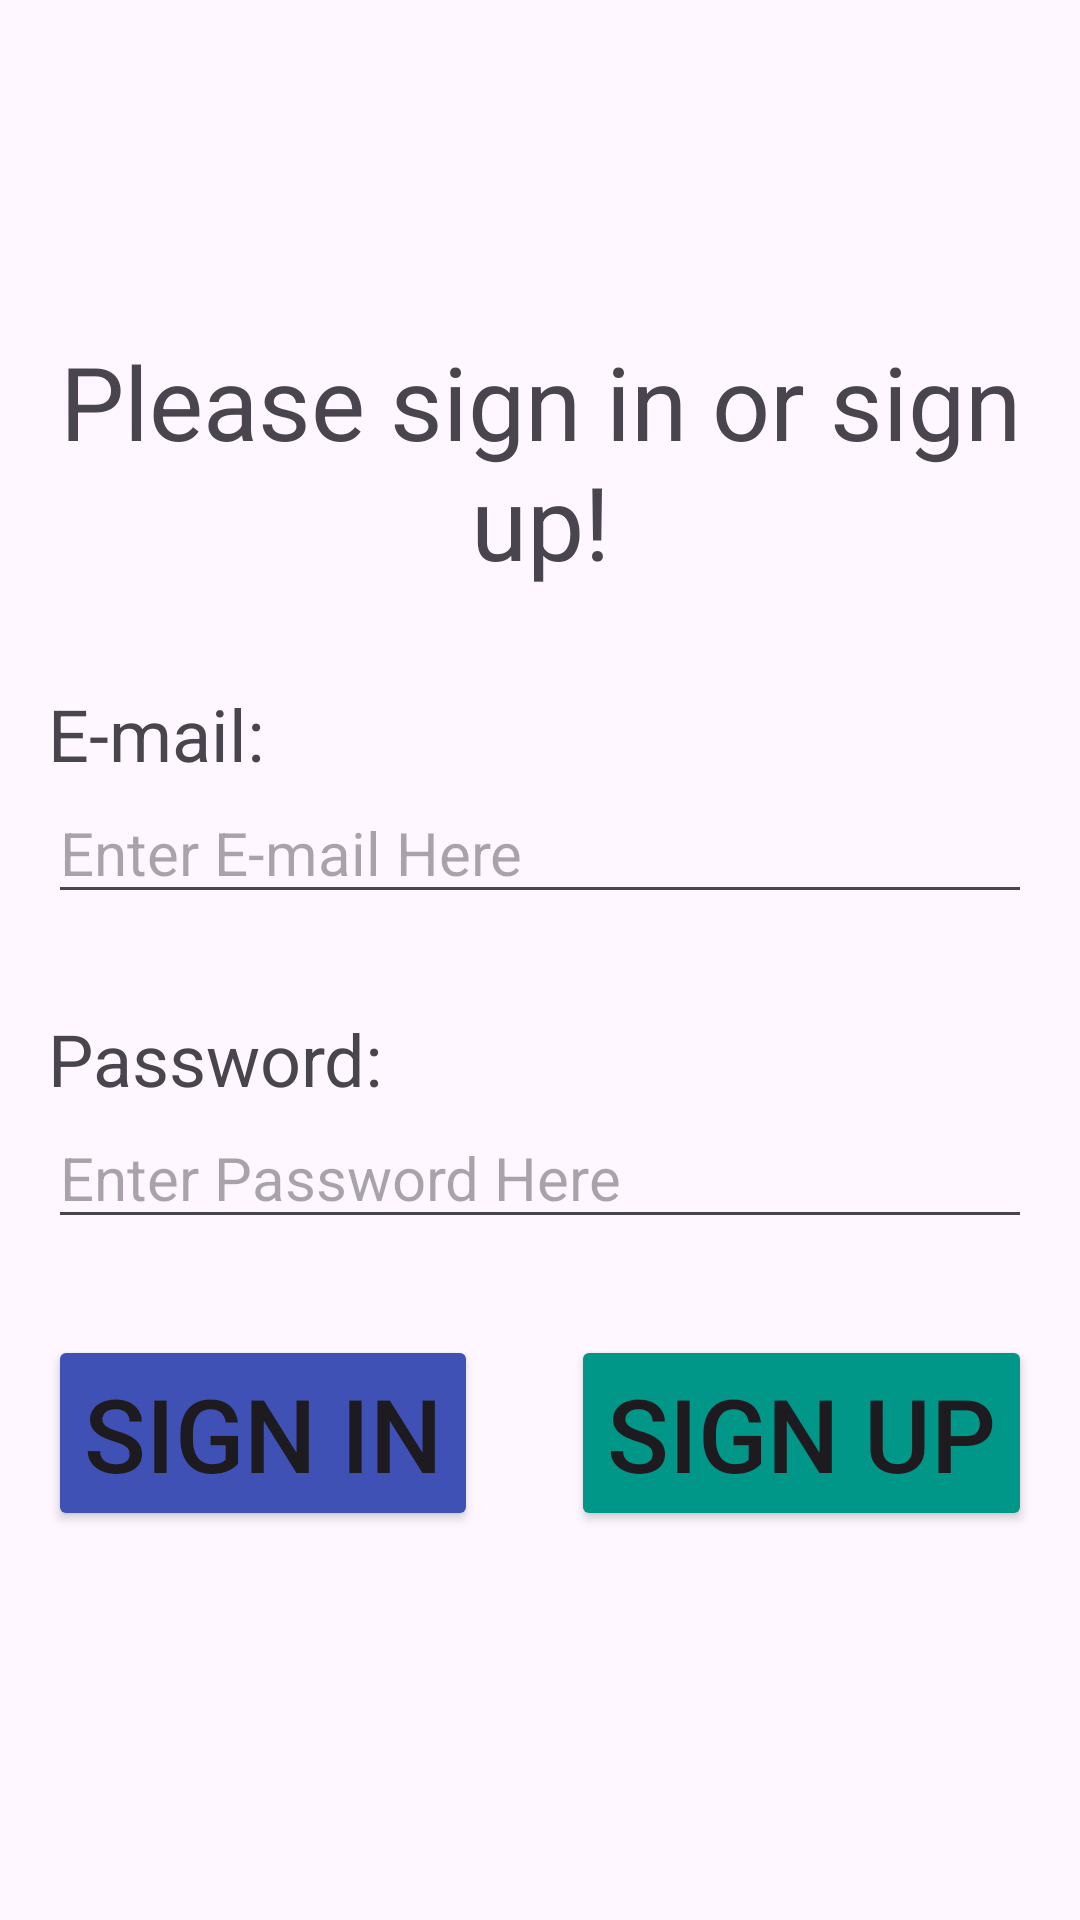

Here is an Android app screen rendered from its layout file. Give the layout XML and the strings, colors and styles it references.
<!-- AndroidManifest.xml: application theme Theme.GCache -->
<!-- res/layout/activity_login.xml -->
<?xml version="1.0" encoding="utf-8"?>
<androidx.constraintlayout.widget.ConstraintLayout xmlns:android="http://schemas.android.com/apk/res/android"
    xmlns:app="http://schemas.android.com/apk/res-auto"
    xmlns:tools="http://schemas.android.com/tools"
    android:layout_width="match_parent"
    android:layout_height="match_parent"
    tools:context=".LoginActivity">

    <Button
        android:id="@+id/button2"
        android:layout_width="wrap_content"
        android:layout_height="wrap_content"
        android:layout_marginTop="32dp"
        android:layout_marginEnd="16dp"
        android:backgroundTint="#009688"
        android:onClick="onSignUpClicked"
        android:text="Sign UP"
        android:textSize="34sp"
        app:cornerRadius="10sp"
        app:layout_constraintBottom_toBottomOf="parent"
        app:layout_constraintEnd_toEndOf="parent"
        app:layout_constraintHorizontal_bias="1.0"
        app:layout_constraintStart_toStartOf="parent"
        app:layout_constraintTop_toBottomOf="@+id/loginActivity_editText_password"
        app:layout_constraintVertical_bias="0.0" />

    <TextView
        android:id="@+id/textView3"
        android:layout_width="wrap_content"
        android:layout_height="wrap_content"
        android:layout_marginTop="32dp"
        android:text="Password:"
        android:textSize="24sp"
        app:layout_constraintBottom_toBottomOf="parent"
        app:layout_constraintEnd_toEndOf="@+id/loginActivity_editText_password"
        app:layout_constraintHorizontal_bias="0.0"
        app:layout_constraintStart_toStartOf="@+id/loginActivity_editText_password"
        app:layout_constraintTop_toBottomOf="@+id/loginActivity_editText_email"
        app:layout_constraintVertical_bias="0.0" />

    <TextView
        android:id="@+id/textView"
        android:layout_width="wrap_content"
        android:layout_height="wrap_content"
        android:gravity="center"
        android:text="Please sign in or sign up!"
        android:textSize="34sp"
        app:layout_constraintBottom_toBottomOf="parent"
        app:layout_constraintEnd_toEndOf="parent"
        app:layout_constraintStart_toStartOf="parent"
        app:layout_constraintTop_toTopOf="parent"
        app:layout_constraintVertical_bias=".20" />

    <EditText
        android:id="@+id/loginActivity_editText_email"
        android:layout_width="0dp"
        android:layout_height="wrap_content"
        android:layout_marginStart="16dp"
        android:layout_marginEnd="16dp"
        android:ems="10"
        android:hint="Enter E-mail Here"
        android:inputType="textEmailAddress"
        android:textSize="20sp"
        app:layout_constraintBottom_toBottomOf="parent"
        app:layout_constraintEnd_toEndOf="parent"
        app:layout_constraintStart_toStartOf="parent"
        app:layout_constraintTop_toBottomOf="@+id/textView2"
        app:layout_constraintVertical_bias="0.0" />

    <EditText
        android:id="@+id/loginActivity_editText_password"
        android:layout_width="0dp"
        android:layout_height="wrap_content"
        android:layout_marginStart="16dp"
        android:layout_marginEnd="16dp"
        android:ems="10"
        android:hint="Enter Password Here"
        android:inputType="textPassword"
        android:textSize="20sp"
        app:layout_constraintBottom_toBottomOf="parent"
        app:layout_constraintEnd_toEndOf="parent"
        app:layout_constraintStart_toStartOf="parent"
        app:layout_constraintTop_toBottomOf="@+id/textView3"
        app:layout_constraintVertical_bias="0.0" />

    <TextView
        android:id="@+id/textView2"
        android:layout_width="wrap_content"
        android:layout_height="wrap_content"
        android:layout_marginTop="32dp"
        android:text="E-mail:"
        android:textSize="24sp"
        app:layout_constraintBottom_toBottomOf="parent"
        app:layout_constraintEnd_toEndOf="@+id/loginActivity_editText_email"
        app:layout_constraintHorizontal_bias="0.0"
        app:layout_constraintStart_toStartOf="@+id/loginActivity_editText_email"
        app:layout_constraintTop_toBottomOf="@+id/textView"
        app:layout_constraintVertical_bias="0.0" />

    <Button
        android:id="@+id/button1"
        android:layout_width="wrap_content"
        android:layout_height="wrap_content"
        android:layout_marginStart="16dp"
        android:layout_marginTop="32dp"
        android:backgroundTint="#3F51B5"
        android:onClick="onSignInClicked"
        android:text="Sign IN"
        android:textSize="34sp"
        app:cornerRadius="10sp"
        app:layout_constraintBottom_toBottomOf="parent"
        app:layout_constraintEnd_toEndOf="parent"
        app:layout_constraintHorizontal_bias="0.0"
        app:layout_constraintStart_toStartOf="parent"
        app:layout_constraintTop_toBottomOf="@+id/loginActivity_editText_password"
        app:layout_constraintVertical_bias="0.0" />
</androidx.constraintlayout.widget.ConstraintLayout>
<!-- resources referenced by this layout -->
<resources>
  <style name="Theme.GCache" parent="Base.Theme.GCache" />
  <style name="Base.Theme.GCache" parent="Theme.Material3.DayNight.NoActionBar">
          
          
      </style>
</resources>
